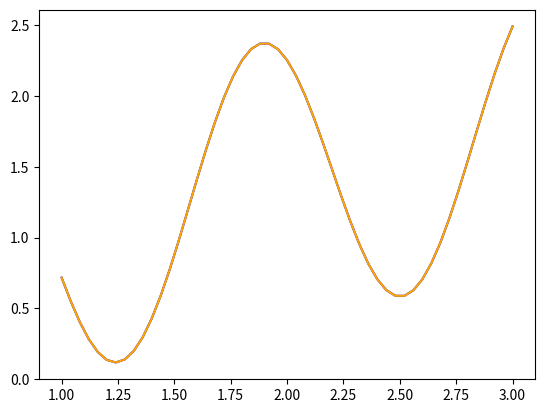

Reproduce this figure in Python.
import matplotlib.pyplot as plt
import sys
import math
import random


#------------- from previous tasks --------------#

EPS = 1e-12

def terminate(msg):
	print('program finished with error:')
	print(msg)
	exit()

def e(n):
	return [[1 if i == j else 0 for j in range(n)] for i in range(n)]

def t(n, i, j, cos, sin):
	M = e(n)
	M[i][i] = cos
	M[i][j] = sin
	M[j][i] = -sin
	M[j][j] = cos
	return M

def mul(n, a, b):
	c = [[0 for j in range(n)] for i in range(n)]
	for i in range(n):
		for j in range(n):
			for k in range(n):
				c[i][j] += a[i][k] * b[k][j]
	return c

def mul_v(n, a, x):
	y = [0 for i in range(n)]
	for i in range(n):
		for j in range(n):
			y[i] += a[i][j] * x[j]
	return y

def print_system(A, b):
	for i in range(len(A)):
		row = A[i]
		for j in range(len(row) - 1):
			print("%.6fx[%d] + " % (row[j], j), end = '')
		print("%.6fx[%d]" % (row[-1], len(row) - 1), end = '')
		print(" = %.6f" % b[i])
	print()

def print_solution(x):
	print("--------- solution x: ----------")
	for i in range(len(x)):
		print("x[%d] = %.3f, " % (i, x[i]), end = '')
	print('')



def solve(n, A, b, full_mode):
	if full_mode:
		print('---------- algorithm starts from system ----------')
		print_system(A, b)
	l = e(n)
	A = [[A[i][j] for j in range(n)] for i in range(n)]
	d = [[0 for _ in range(n)] for _ in range(n)]
	u = e(n)
	for i in range(n):
		to_swap = -1
		for j in range(i, n):

			for t in range(0, i):
				l[i][t] = A[j][t]
				for k in range(t):
					l[i][t] -= l[i][k] * d[k][k] * u[k][t]
				l[i][t] /= d[t][t]
			d[i][i] = A[j][i]
			for k in range(i):
				d[i][i] -= l[i][k] * d[k][k] * u[k][i]

			if abs(d[i][i]) > EPS:
				to_swap = j
				break
		if to_swap == -1:
			terminate('det A = 0')
		elif i != to_swap:
			A[i], A[to_swap] = A[to_swap], A[i]
			b[i], b[to_swap] = b[to_swap], b[i]
			if full_mode:
				print('swapping rows %d and %d' % (i, to_swap))
		
		for j in range(i + 1, n):
			sum = 0
			for k in range(0, i):
				sum += l[i][k] * d[k][k] * u[k][j]
			u[i][j] = (A[i][j] - sum) / d[i][i]
		
	
	x1 = [0] * n
	x = [0] * n
	for i in range(n):
		x1[i] = b[i]
		for j in range(i):
			x1[i] -= l[i][j] * x1[j]
	for i in range(n):
		x1[i] /= d[i][i]
	for i in range(n - 1, -1, -1):
		x[i] = x1[i]
		for j in range(i + 1, n):
			x[i] -= u[i][j] * x[j]

	if full_mode:
		print_solution(x)
	return x


def norm_v(n, x):
	return sum([abs(t) for t in x])

def norm_A(n, A):
	return max([sum([abs(A[i][j]) for i in range(n)]) for j in range(n)])

def make_noise(x):
	return x + random.randint(-4, 4) * x / 100.
	
def noise(n, A, b, x, noise_experiments, full_mode):
	A_changes = []
	x_changes = []
	sensitivity = []
	for tmp in range(noise_experiments):
		CA = [[make_noise(A[i][j]) for j in range(n)] for i in range(n)]
		deltaA = [[abs(A[i][j] - CA[i][j]) / A[i][j] for j in range(n)] for i in range(n)]
		if full_mode:
			print('-------noise matrix')
			print_system(deltaA, b)
		Cb = [b[i] for i in range(len(b))]
		if full_mode:
			print("--- experiment #%d, system is" % (tmp + 1))
			print_system(CA, Cb)
		Cx = solve(n, CA, Cb, full_mode)
		dA = [[abs(A[i][j] - CA[i][j]) for j in range(n)] for i in range(n)]
		dx = [abs(x[i] - Cx[i]) for i in range(n)]
		A_changes.append(1.0 * norm_A(n, dA) / norm_A(n, A))
		x_changes.append(1.0 * norm_v(n, dx) / norm_v(n, x))
		sensitivity.append(1.0 * x_changes[-1] / A_changes[-1])
		if full_mode:
			print("A relative change = %.3f" % A_changes[-1])
			print("x relative change = %.3f" % x_changes[-1])

	max_x_change = max(x_changes) * 100
	avg_x_change = 100.0 * sum(x_changes) / noise_experiments
	min_x_change = min(x_changes) * 100
	
	max_A_change = max(A_changes) * 100
	avg_A_change = 100.0 * sum(A_changes) / noise_experiments
	min_A_change = min(A_changes) * 100 

	max_sensitivity = max(sensitivity)
	avg_sensitivity = 1.0 * sum(sensitivity) / noise_experiments
	min_sensitivity = min(sensitivity) 
	print("--------- noise experiment results ---------")
	print("max A relative change = %.5f, max x relative change = %.5f, max sensitivity = %.5f" % (max_A_change, max_x_change, max_sensitivity))
	print("avg A relative change = %.5f, avg x relative change = %.5f, avg sensitivity = %.5f" % (avg_A_change, avg_x_change, avg_sensitivity))
	print("min A relative change = %.5f, min x relative change = %.5f, min sensitivity = %.5f" % (min_A_change, min_x_change, min_sensitivity))

	

#------------- functions for current task --------------#


def deviations(X, Y, P):
	min_dev = 10 ** 20
	max_dev = -10 ** 20
	sum_dev = 0
	for i in range(len(X)):
		dev = abs(Y[i] - P[i])
		min_dev = min(min_dev, dev)
		max_dev = max(max_dev, dev)
		sum_dev += dev
	return min_dev, max_dev, 1.0 * sum_dev / len(X)


#------------- main --------------#

def f(x):
 	return x ** 0.5 - math.cos(5 * x)


def noiseY(x):
	return x + random.randint(-4, -4) * x / 100.

n = 10
a, b = 1, 3

X = [a + i * (b - a + 0.) / n for i in range(n + 1)]
X = [(a + b) / 2.  + (b - a) / 2. * (math.cos((2 * k - 1) * math.pi / 2. / (n + 1))) for k in range(1, n + 2)]

Y = [f(x) for x in X]
#Y = [noiseY(y) for y in Y]

testN = 50
testX = [a + i * (b - a + 0.) / testN for i in range(testN + 1)]
testY = [f(x) for x in testX]
#testY = [noiseY(f(x)) for x in testX] 

A = [[0 for i in range(n + 1)] for j in range(n + 1)]
for i in range(n + 1):
	for j in range(n + 1):
		A[i][j] = X[i] ** (n - j)
a = solve(n + 1, A, Y, False)


print('--------- result polynomial:----------')
for i in range(0, n + 1):
	print('%fx^{%d}' % (a[i], n - i), end = '')
	if i != n:
		print('+', end = '')
print()



testP = [sum([a[j] * (x ** (n - j)) for j in range(n + 1)]) for x in testX]


print('--------- deviations ----------')
min_dev, max_dev, avg_dev = deviations(testX, testY, testP)
print('min = %.15f' % min_dev)
print('max = %.15f' % max_dev)
print('avg = %.15f' % avg_dev)

plt.plot(testX, testY, color = 'blue') 
plt.plot(testX, testP, color = 'orange')
plt.show()



